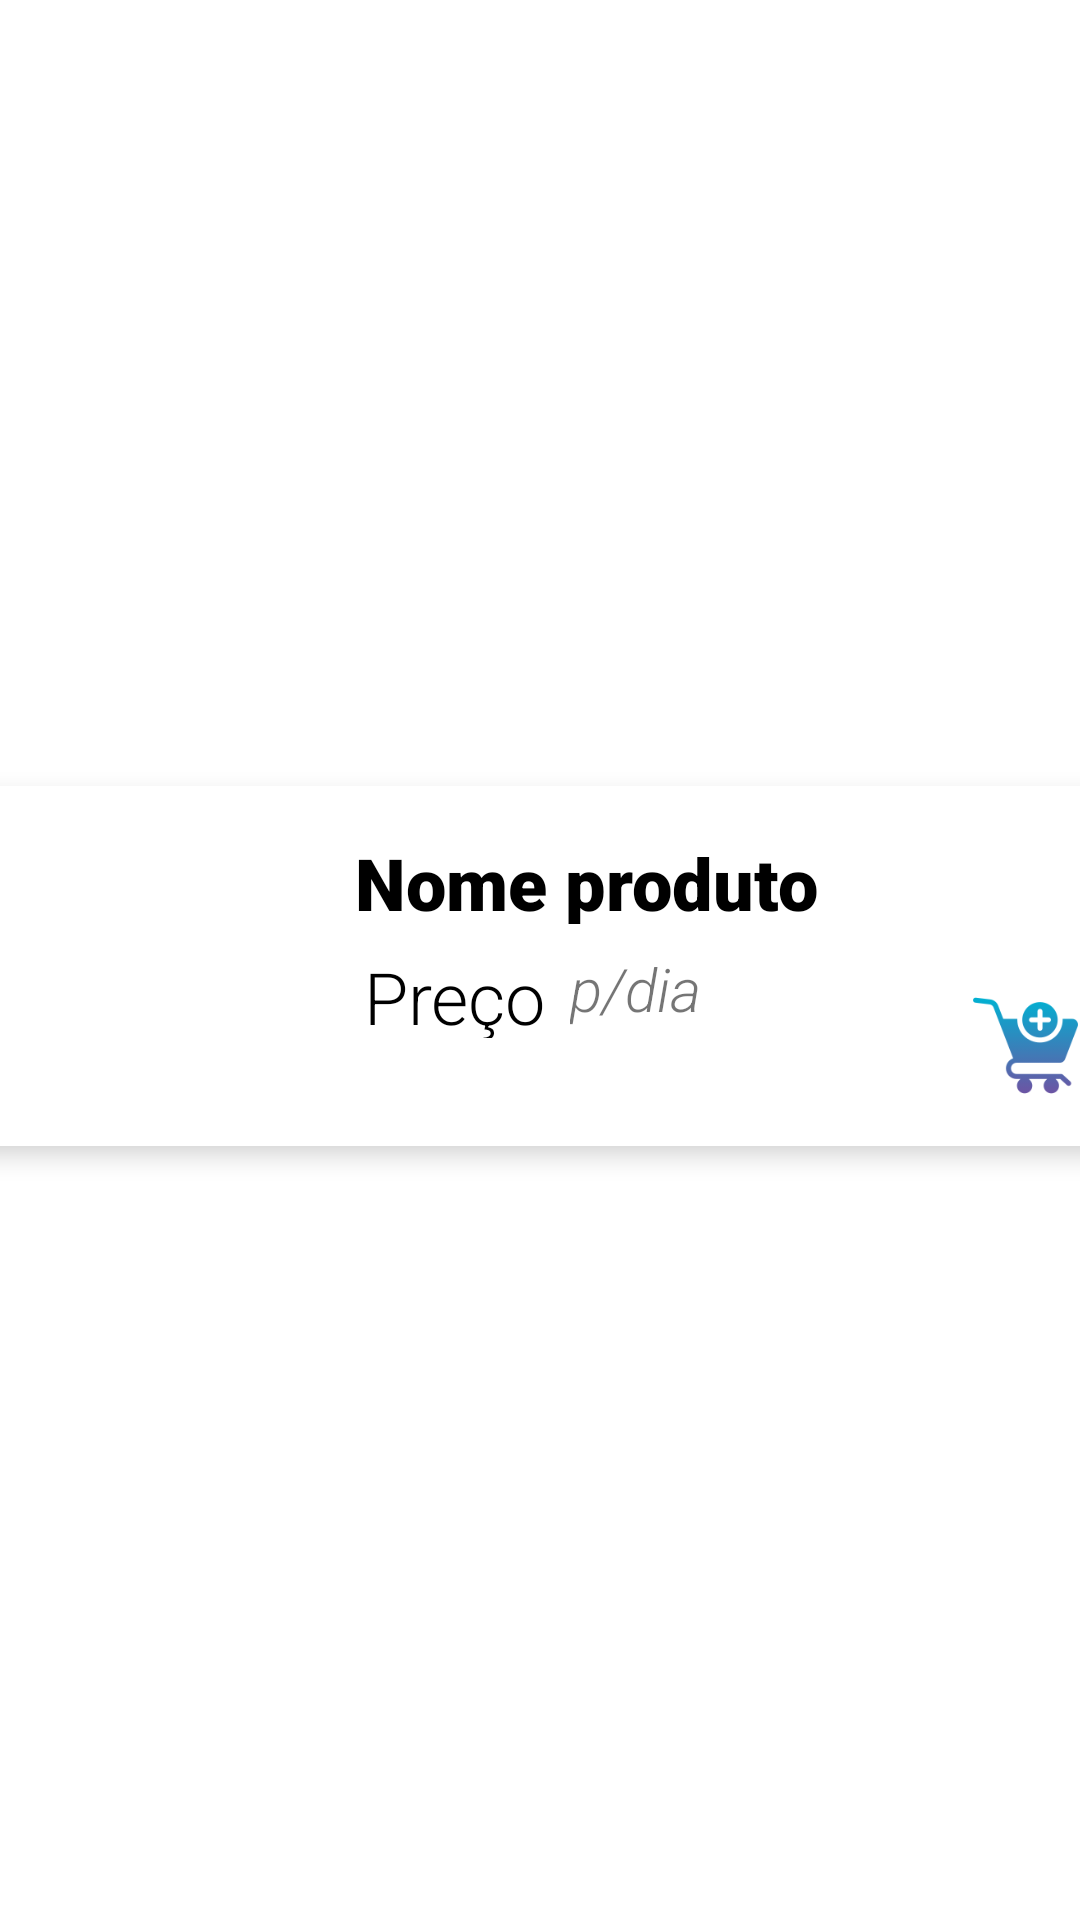

Produce the Android XML layout that renders to this screen, including the resource entries it uses.
<!-- AndroidManifest.xml: application theme Theme.RentoolsTCC -->
<!-- res/layout/activity_item.xml -->
<?xml version="1.0" encoding="utf-8"?>
<androidx.constraintlayout.widget.ConstraintLayout xmlns:android="http://schemas.android.com/apk/res/android"
    xmlns:app="http://schemas.android.com/apk/res-auto"
    xmlns:tools="http://schemas.android.com/tools"
    android:layout_width="match_parent"
    android:layout_height="150dp">

    <androidx.cardview.widget.CardView
        android:layout_width="390dp"
        android:layout_height="120dp"
        android:layout_marginTop="4dp"
        app:cardCornerRadius="15dp"
        app:cardElevation="5dp"
        app:layout_constraintBottom_toBottomOf="parent"
        app:layout_constraintEnd_toEndOf="parent"
        app:layout_constraintStart_toStartOf="parent"
        app:layout_constraintTop_toTopOf="parent">

        <androidx.constraintlayout.widget.ConstraintLayout
            android:layout_width="match_parent"
            android:layout_height="match_parent">

            <TextView
                android:id="@+id/tVNomeProdutoItem"
                android:layout_width="250dp"
                android:layout_height="30dp"
                android:layout_marginTop="16dp"
                android:fontFamily="sans-serif-black"
                android:text="Nome produto"
                android:textColor="#000000"
                android:textSize="24sp"
                android:textStyle="bold"
                app:layout_constraintEnd_toEndOf="parent"
                app:layout_constraintStart_toEndOf="@+id/imageFoto"
                app:layout_constraintTop_toTopOf="parent" />

            <TextView
                android:id="@+id/tVPrecoItem"
                android:layout_width="0dp"
                android:layout_height="30dp"
                android:layout_marginStart="10dp"
                android:layout_marginTop="8dp"
                android:fontFamily="sans-serif-light"
                android:text="Preço"
                android:textColor="#000000"
                android:textSize="24sp"
                app:layout_constraintStart_toEndOf="@+id/imageFoto"
                app:layout_constraintTop_toBottomOf="@+id/tVNomeProdutoItem" />

            <ImageView
                android:id="@+id/imageFoto"
                android:layout_width="120dp"
                android:layout_height="120dp"
                android:layout_marginStart="6dp"
                android:layout_marginTop="6dp"
                android:layout_marginBottom="48dp"
                app:layout_constraintBottom_toBottomOf="parent"
                app:layout_constraintStart_toStartOf="parent"
                app:layout_constraintTop_toTopOf="parent"
                app:layout_constraintVertical_bias="0.111"
                tools:srcCompat="@tools:sample/avatars" />

            <TextView
                android:id="@+id/textView2"
                android:layout_width="0dp"
                android:layout_height="30dp"
                android:layout_marginStart="8dp"
                android:fontFamily="sans-serif-light"
                android:text="p/dia"
                android:textAlignment="center"
                android:textSize="20sp"
                android:textStyle="italic"
                app:layout_constraintStart_toEndOf="@+id/tVPrecoItem"
                app:layout_constraintTop_toTopOf="@+id/tVPrecoItem" />

            <ImageView
                android:id="@+id/imgAddCarrinho"
                android:layout_width="35dp"
                android:layout_height="35dp"
                android:layout_marginEnd="16dp"
                android:layout_marginBottom="16dp"
                android:elevation="5dp"
                app:layout_constraintBottom_toBottomOf="parent"
                app:layout_constraintEnd_toEndOf="parent"
                app:srcCompat="@drawable/addcarrinho" />

        </androidx.constraintlayout.widget.ConstraintLayout>
    </androidx.cardview.widget.CardView>

</androidx.constraintlayout.widget.ConstraintLayout>
<!-- resources referenced by this layout -->
<resources>
  <!-- drawable addcarrinho: png bitmap (drawable, 5420 bytes) -->
  <style name="Theme.RentoolsTCC" parent="Theme.MaterialComponents.DayNight.NoActionBar">
          
          <item name="colorPrimary">@color/purple_500</item>
          <item name="colorPrimaryVariant">#222222</item>
          <item name="colorOnPrimary">@color/white</item>
          
          <item name="colorSecondary">@color/teal_200</item>
          <item name="colorSecondaryVariant">@color/teal_700</item>
          <item name="colorOnSecondary">@color/black</item>
          
          <item name="android:statusBarColor" tools:targetApi="l">?attr/colorPrimaryVariant</item>
          
          <item name="android:windowAnimationStyle">
              @style/ActivityAnimation
          </item>
      </style>
  <style name="ActivityAnimation" parent="android:style/Animation.Activity">
          <item name="android:activityOpenEnterAnimation">@anim/slide_in</item>
          <item name="android:activityCloseEnterAnimation">@anim/slide_in</item>
          <item name="android:activityOpenExitAnimation">@anim/slide_out</item>
          <item name="android:activityCloseExitAnimation">@anim/slide_out</item>
      </style>
  <!-- not gathered from this repository: default colours our renderer supplied (Android Studio template values) -->
  <color name="purple_500">#FF6200EE</color>
  <color name="teal_200">#FF03DAC5</color>
  <color name="teal_700">#FF018786</color>
  <color name="black">#FF000000</color>
  <color name="white">#FFFFFFFF</color>
</resources>
